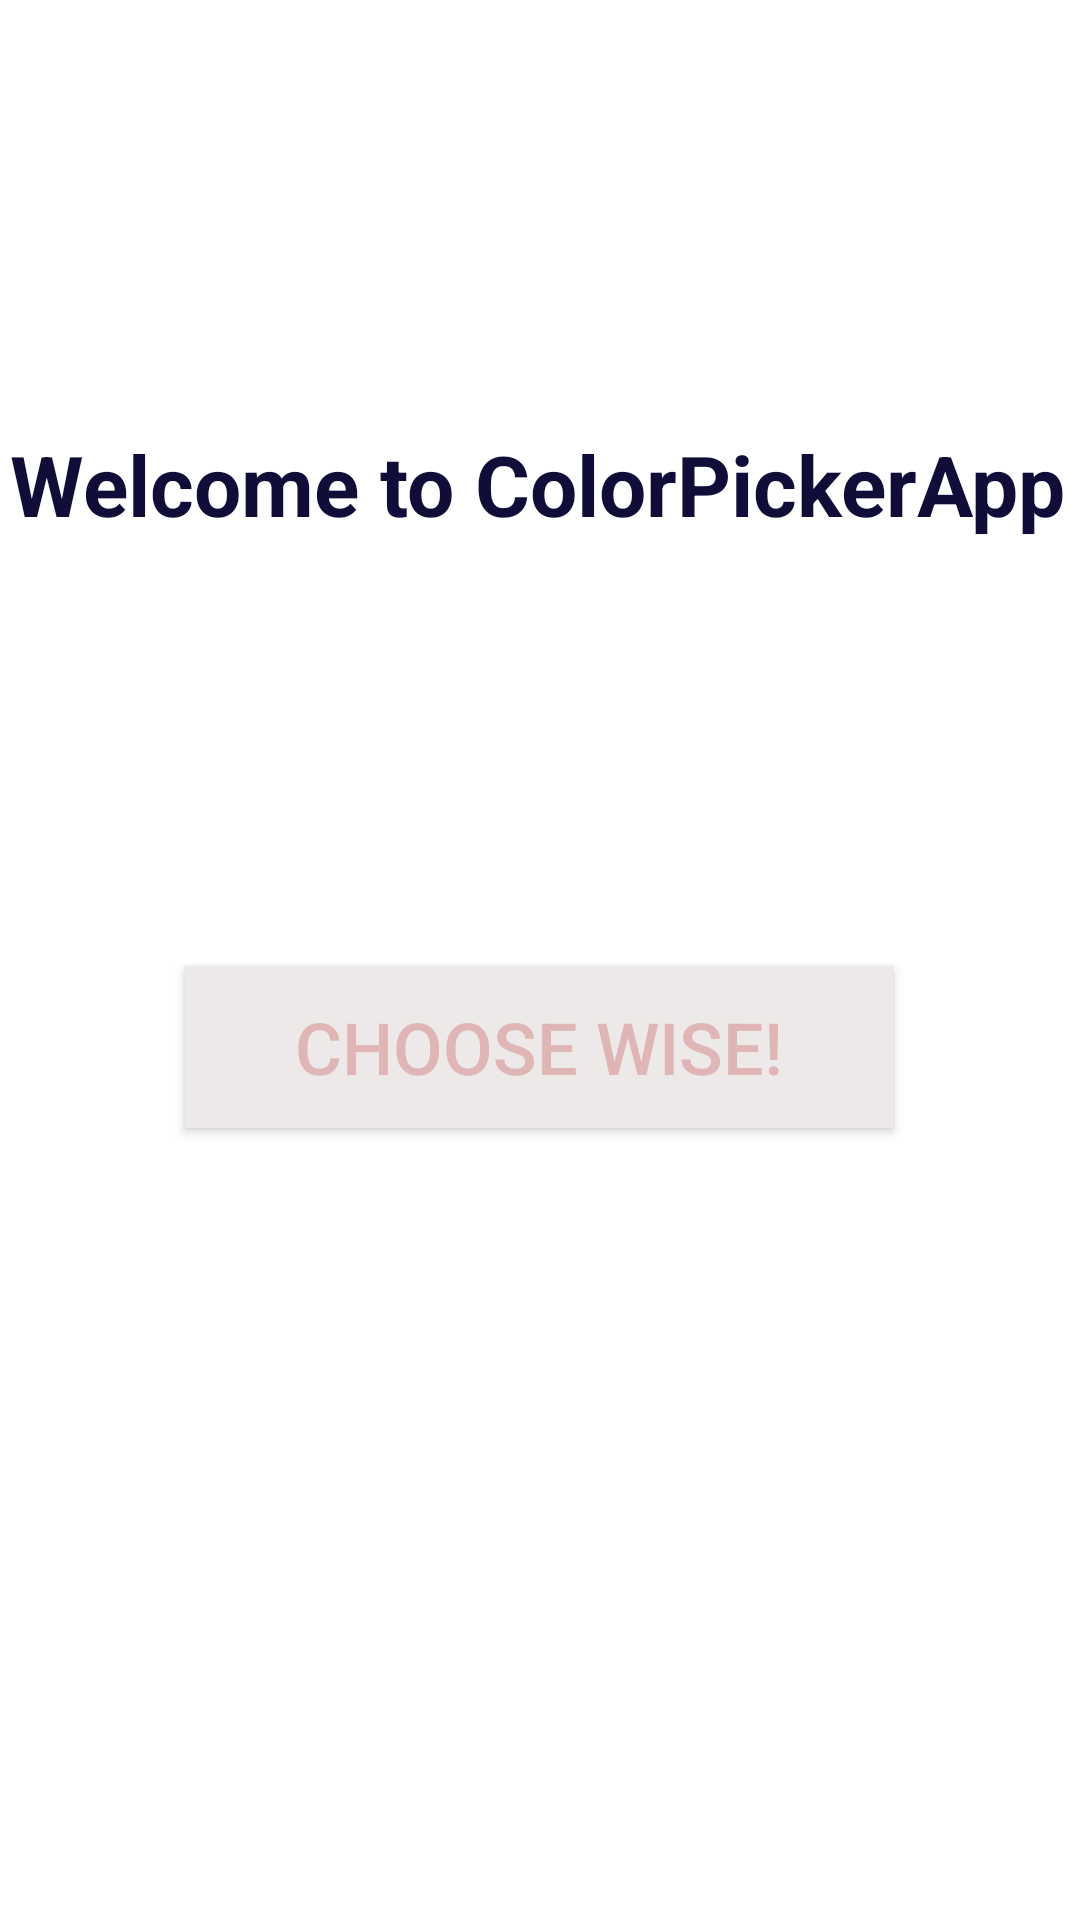

Write the Android layout XML for this screen, with the resource values it uses.
<!-- AndroidManifest.xml: application theme Theme.ColorPicker -->
<!-- res/layout/activity_main.xml -->
<?xml version="1.0" encoding="utf-8"?>
<androidx.constraintlayout.widget.ConstraintLayout xmlns:android="http://schemas.android.com/apk/res/android"
    xmlns:app="http://schemas.android.com/apk/res-auto"
    xmlns:tools="http://schemas.android.com/tools"
    android:layout_width="match_parent"
    android:layout_height="match_parent"
    tools:context=".MainActivity">

    <TextView
        android:layout_width="wrap_content"
        android:layout_height="wrap_content"
        android:text="@string/welcomeText"
        android:textColor="#100E39"
        android:textSize="28sp"
        android:textStyle="bold"
        app:layout_constraintBottom_toTopOf="@+id/guideline"
        app:layout_constraintHorizontal_bias="0.428"
        app:layout_constraintLeft_toLeftOf="parent"
        app:layout_constraintRight_toRightOf="parent"
        app:layout_constraintTop_toTopOf="parent"
        app:layout_constraintVertical_bias="0.519" />

    <androidx.constraintlayout.widget.Guideline
        android:id="@+id/guideline"
        android:layout_width="wrap_content"
        android:layout_height="wrap_content"
        android:orientation="horizontal"
        app:layout_constraintGuide_begin="312dp" />

    <androidx.constraintlayout.widget.Guideline
        android:id="@+id/guideline3"
        android:layout_width="wrap_content"
        android:layout_height="wrap_content"
        android:orientation="horizontal"
        app:layout_constraintGuide_begin="387dp" />

    <Button
        android:id="@+id/btnMenu"
        style="@style/fontSize"
        android:layout_width="236dp"
        android:layout_height="54dp"
        android:background="@color/bgkColor"
        android:backgroundTint="#EDE9E9"
        android:text="@string/menu"
        android:textColor="#DFB5B5"
        app:layout_constraintBottom_toTopOf="@+id/guideline3"
        app:layout_constraintEnd_toEndOf="parent"
        app:layout_constraintHorizontal_bias="0.497"
        app:layout_constraintStart_toStartOf="parent"
        app:layout_constraintTop_toTopOf="@+id/guideline"
        app:layout_constraintVertical_bias="0.476" />


</androidx.constraintlayout.widget.ConstraintLayout>
<!-- resources referenced by this layout -->
<resources>
  <color name="bgkColor">#e8e9eb</color>
  <string name="menu">Choose wise!</string>
  <string name="welcomeText">Welcome to ColorPickerApp</string>
  <style name="fontSize">
          <item name="android:textSize">24sp</item>
      </style>
  <style name="Theme.ColorPicker" parent="Theme.MaterialComponents.DayNight.DarkActionBar">
          
          <item name="colorPrimary">@color/purple_200</item>
          <item name="colorPrimaryVariant">@color/purple_700</item>
          <item name="colorOnPrimary">@color/white</item>
          
          <item name="colorSecondary">@color/teal_200</item>
          <item name="colorSecondaryVariant">@color/teal_700</item>
          <item name="colorOnSecondary">@color/black</item>
          
          <item name="android:statusBarColor" tools:targetApi="l">?attr/colorPrimaryVariant</item>
          
  
      </style>
  <color name="purple_200">#FFBB86FC</color>
  <color name="purple_700">#FF3700B3</color>
  <color name="white">#FFFFFFFF</color>
  <color name="teal_200">#FF03DAC5</color>
  <color name="teal_700">#FF018786</color>
  <color name="black">#FF000000</color>
</resources>
